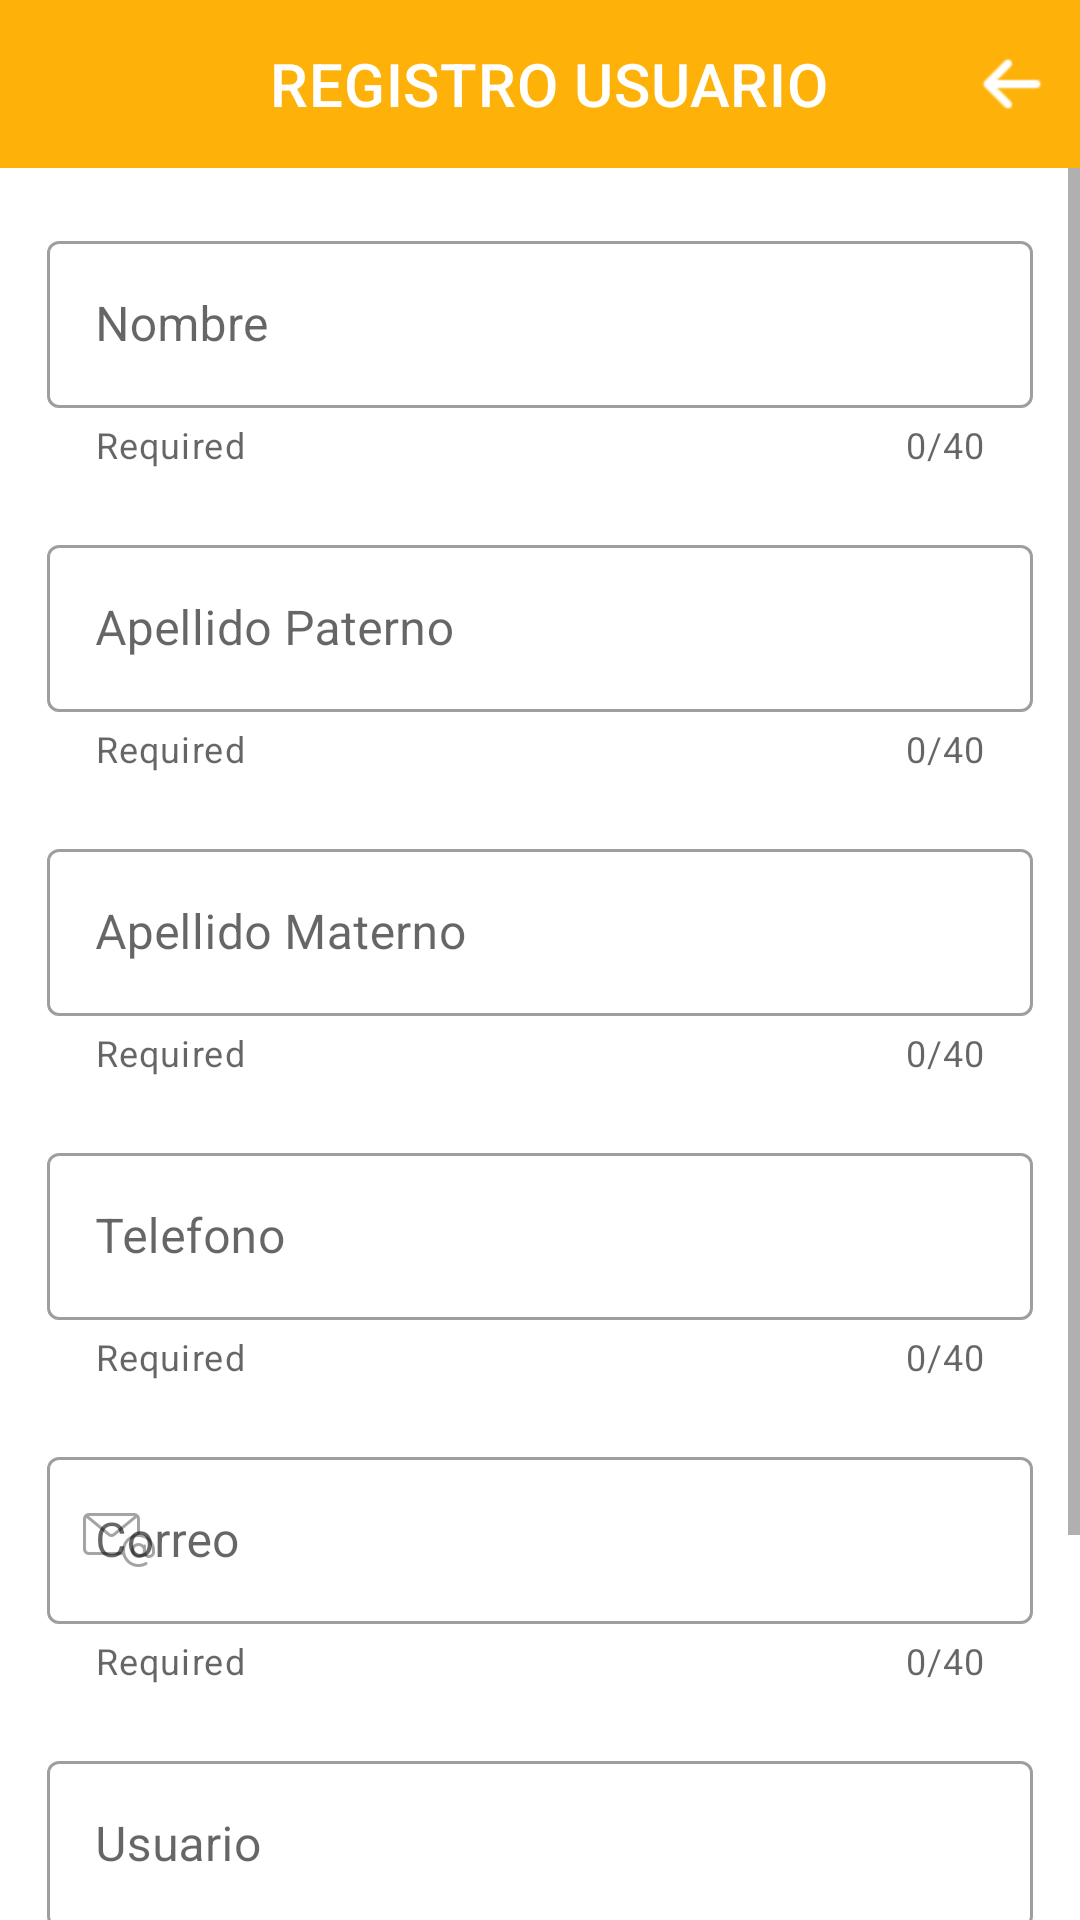

Write the Android layout XML for this screen, with the resource values it uses.
<!-- AndroidManifest.xml: application theme Theme.AppMusic -->
<!-- res/layout/fragment_registrousuarios.xml -->
<?xml version="1.0" encoding="utf-8"?>
<RelativeLayout xmlns:android="http://schemas.android.com/apk/res/android"
    xmlns:tools="http://schemas.android.com/tools"
    xmlns:app="http://schemas.android.com/apk/res-auto"
    android:layout_width="match_parent"
    android:layout_height="wrap_content"
    tools:context=".RegistroUsuarios">

    <ScrollView
        android:layout_width="match_parent"
        android:layout_height="wrap_content"
        android:layout_marginTop="55dp">

        
        <LinearLayout
            android:layout_width="match_parent"
            android:layout_height="wrap_content"
            android:layout_marginLeft="15.7dp"
            android:layout_marginRight="15.7dp"
            android:orientation="vertical">

            <com.google.android.material.textfield.TextInputLayout

                style="@style/Widget.MaterialComponents.TextInputLayout.OutlinedBox"
                android:layout_width="match_parent"
                android:layout_height="wrap_content"
                android:layout_marginTop="20dp"
                android:hint="Nombre"
                app:counterEnabled="true"
                app:counterMaxLength="40"
                app:helperText="Required"
                app:startIconDrawable="@drawable/idusuario">

                <com.google.android.material.textfield.TextInputEditText
                    android:id="@+id/idNombre"
                    android:layout_width="match_parent"
                    android:layout_height="wrap_content" />

            </com.google.android.material.textfield.TextInputLayout>

            <com.google.android.material.textfield.TextInputLayout

                style="@style/Widget.MaterialComponents.TextInputLayout.OutlinedBox"
                android:layout_width="match_parent"
                android:layout_height="wrap_content"
                android:layout_marginTop="20dp"
                android:hint="Apellido Paterno"
                app:counterEnabled="true"
                app:counterMaxLength="40"
                app:helperText="Required"
                app:startIconDrawable="@drawable/idusuario">

                <com.google.android.material.textfield.TextInputEditText
                    android:id="@+id/idApellidoPaterno"
                    android:layout_width="match_parent"
                    android:layout_height="wrap_content" />

            </com.google.android.material.textfield.TextInputLayout>

            <com.google.android.material.textfield.TextInputLayout

                style="@style/Widget.MaterialComponents.TextInputLayout.OutlinedBox"
                android:layout_width="match_parent"
                android:layout_height="wrap_content"
                android:layout_marginTop="20dp"
                android:hint="Apellido Materno"
                app:counterEnabled="true"
                app:counterMaxLength="40"
                app:helperText="Required"
                app:startIconDrawable="@drawable/idusuario">

                <com.google.android.material.textfield.TextInputEditText
                    android:id="@+id/idApelldioMaterno"
                    android:layout_width="match_parent"
                    android:layout_height="wrap_content" />

            </com.google.android.material.textfield.TextInputLayout>

            <com.google.android.material.textfield.TextInputLayout

                style="@style/Widget.MaterialComponents.TextInputLayout.OutlinedBox"
                android:layout_width="match_parent"
                android:layout_height="wrap_content"
                android:layout_marginTop="20dp"
                android:hint="Telefono"
                app:counterEnabled="true"
                app:counterMaxLength="40"
                app:helperText="Required"
                app:startIconDrawable="@drawable/idtelefono">

                <com.google.android.material.textfield.TextInputEditText
                    android:id="@+id/idTelefonoUusuario"
                    android:layout_width="match_parent"
                    android:layout_height="wrap_content"
                    android:inputType="number" />

            </com.google.android.material.textfield.TextInputLayout>

            <com.google.android.material.textfield.TextInputLayout

                style="@style/Widget.MaterialComponents.TextInputLayout.OutlinedBox"
                android:layout_width="match_parent"
                android:layout_height="wrap_content"
                android:layout_marginTop="20dp"
                android:hint="Correo"
                app:counterEnabled="true"
                app:counterMaxLength="40"
                app:helperText="Required"
                app:startIconDrawable="@drawable/idcorreo">

                <com.google.android.material.textfield.TextInputEditText
                    android:id="@+id/idCorreo"
                    android:layout_width="match_parent"
                    android:layout_height="wrap_content"
                    android:inputType="textEmailAddress" />


            </com.google.android.material.textfield.TextInputLayout>

            <com.google.android.material.textfield.TextInputLayout

                style="@style/Widget.MaterialComponents.TextInputLayout.OutlinedBox"
                android:layout_width="match_parent"
                android:layout_height="wrap_content"
                android:layout_marginTop="20dp"
                android:hint="Usuario"
                app:counterEnabled="true"
                app:counterMaxLength="40"
                app:helperText="Required"
                app:startIconDrawable="@drawable/idusuario">

                <com.google.android.material.textfield.TextInputEditText
                    android:id="@+id/idUsuario"
                    android:layout_width="match_parent"
                    android:layout_height="wrap_content" />

            </com.google.android.material.textfield.TextInputLayout>

            <com.google.android.material.textfield.TextInputLayout

                style="@style/Widget.MaterialComponents.TextInputLayout.OutlinedBox"
                android:layout_width="match_parent"
                android:layout_height="wrap_content"
                android:layout_marginTop="10dp"
                android:hint="Contraseña"
                app:counterEnabled="true"
                app:counterMaxLength="20"
                app:endIconMode="password_toggle"
                app:startIconDrawable="@drawable/idcontrase">

                <com.google.android.material.textfield.TextInputEditText
                    android:id="@+id/idPassword"
                    android:layout_width="match_parent"
                    android:layout_height="wrap_content"
                    android:inputType="textPassword" />

            </com.google.android.material.textfield.TextInputLayout>


            <LinearLayout
                android:layout_width="match_parent"
                android:layout_height="wrap_content">

                <Button
                    android:id="@+id/idCancelar"
                    android:layout_width="150dp"
                    android:layout_height="50dp"
                    android:layout_gravity="center"
                    android:layout_marginStart="20dp"
                    android:backgroundTint="@color/orange"
                    android:text="Cancelar"
                    android:textColor="@color/black"
                    app:cornerRadius="15dp" />

                <Button
                    android:id="@+id/idLogin"
                    android:layout_width="150dp"
                    android:layout_height="50dp"
                    android:layout_gravity="center"
                    android:layout_marginStart="10dp"
                    android:backgroundTint="@color/orange"
                    android:text="Registrar"
                    android:textColor="@color/black"
                    app:cornerRadius="15dp" />


            </LinearLayout>


        </LinearLayout>


    </ScrollView>

    <include
        layout="@layout/toolbarregistorusuario"
        android:layout_width="match_parent"
        android:layout_height="wrap_content"></include>

</RelativeLayout>
<!-- res/layout/toolbarregistorusuario.xml (included above) -->
<?xml version="1.0" encoding="utf-8"?>
<LinearLayout xmlns:android="http://schemas.android.com/apk/res/android"
    android:layout_width="match_parent"
    android:layout_height="match_parent"
    xmlns:app="http://schemas.android.com/apk/res-auto"
    android:orientation="horizontal">
    <RelativeLayout
        android:layout_width="match_parent"
        android:layout_height="?attr/actionBarSize"
        android:background="@color/orange"
        >

        <androidx.appcompat.widget.Toolbar
            android:id="@+id/topAppBarRegistroUsuario"
            android:layout_width="match_parent"
            android:layout_height="?attr/actionBarSize"
            app:titleMarginStart="90dp"
            android:theme="@style/ThemeOverlay.AppCompat.Dark"
            app:title="REGISTRO USUARIO">

        </androidx.appcompat.widget.Toolbar>
        <ImageButton
            android:id="@+id/idRegistroALogin"
            android:layout_width="wrap_content"
            android:layout_height="?attr/actionBarSize"
            android:layout_alignParentEnd="true"
            android:backgroundTint="@color/transparent"
            android:src="@drawable/flecha">

        </ImageButton>

    </RelativeLayout>

</LinearLayout>
<!-- resources referenced by this layout -->
<resources>
  <color name="black">#FF000000</color>
  <color name="orange">#FEB209</color>
  <color name="transparent">#00000000</color>
  <!-- drawable flecha: png bitmap (drawable-hdpi, 591 bytes) -->
  <!-- drawable idcontrase: png bitmap (drawable-hdpi, 683 bytes) -->
  <!-- drawable idcorreo: png bitmap (drawable-hdpi, 919 bytes) -->
  <style name="Theme.AppMusic" parent="Theme.MaterialComponents.DayNight.NoActionBar">
          
          <item name="colorPrimary">@color/purple_500</item>
          <item name="colorPrimaryVariant">@color/purple_700</item>
          <item name="colorOnPrimary">@color/white</item>
          
          <item name="colorSecondary">@color/purple_500</item>
          <item name="colorSecondaryVariant">@color/purple_500</item>
          <item name="colorOnSecondary">@color/black</item>
          
          <item name="android:statusBarColor" tools:targetApi="l">?attr/colorPrimaryVariant</item>
          
      </style>
  <color name="purple_500">#FEB209</color>
  <color name="purple_700">#feb81d</color>
  <color name="white">#FFFFFFFF</color>
</resources>
